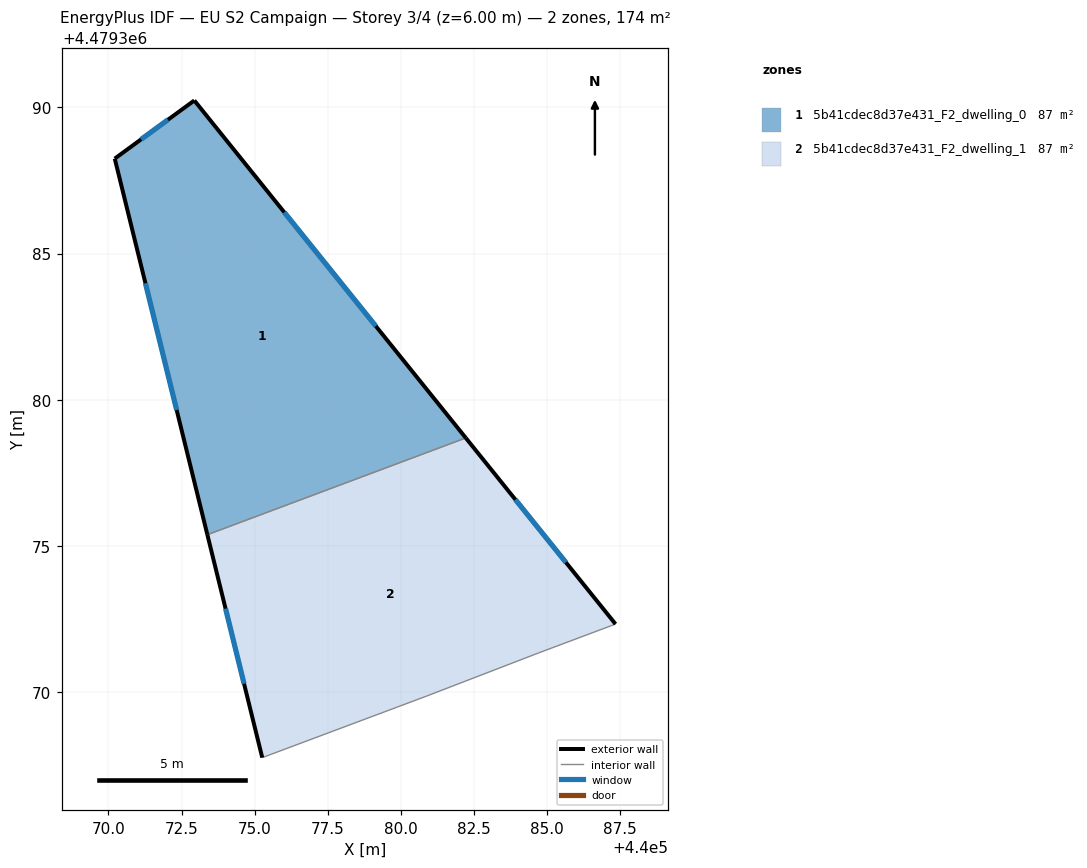
=== STOREY PLAN SPEC (per zone: floor XY polygon, exterior-wall plan segments, windows/doors) ===
zone 1: 5b41cdec8d37e431_F2_dwelling_0  (86.9 m²)
  floor: (440072.94, 4479390.23) (440082.22, 4479378.70) (440073.38, 4479375.39) (440070.22, 4479388.25)
  exterior wall: (440070.22, 4479388.25) – (440073.38, 4479375.39)  [13.2 m]
    window: (440071.27, 4479383.98) – (440072.33, 4479379.65)  [4.5 m²]
  exterior wall: (440072.94, 4479390.23) – (440070.22, 4479388.25)  [3.4 m]
    window: (440072.03, 4479389.58) – (440071.12, 4479388.90)  [1.1 m²]
  exterior wall: (440082.22, 4479378.70) – (440072.94, 4479390.23)  [14.8 m]
    window: (440079.14, 4479382.52) – (440076.01, 4479386.41)  [5.0 m²]
  interior walls: 1
zone 2: 5b41cdec8d37e431_F2_dwelling_1  (86.9 m²)
  floor: (440082.22, 4479378.70) (440087.33, 4479372.33) (440084.70, 4479371.35) (440080.89, 4479369.88) (440075.26, 4479367.77) (440073.38, 4479375.39)
  exterior wall: (440073.38, 4479375.39) – (440075.26, 4479367.77)  [7.8 m]
    window: (440074.00, 4479372.86) – (440074.64, 4479370.30)  [2.7 m²]
  exterior wall: (440087.33, 4479372.33) – (440082.22, 4479378.70)  [8.2 m]
    window: (440085.64, 4479374.44) – (440083.91, 4479376.59)  [2.8 m²]
  interior walls: 4

=== DERIVED (storey summary) ===
Building: EU S2 Campaign
Storey: 3 of 4  (floor level z = 6.00 m)
Storey gross floor area: 173.9 m²
Zones on this storey: 2
  - 5b41cdec8d37e431_F2_dwelling_0: floor 86.9 m²; exterior wall 31.4 m (94.2 m²); 3 window(s) 10.7 m²; WWR 11.4%
  - 5b41cdec8d37e431_F2_dwelling_1: floor 86.9 m²; exterior wall 16.0 m (48.0 m²); 2 window(s) 5.5 m²; WWR 11.4%
Zone adjacency (shared interzone walls):
  - 5b41cdec8d37e431_F2_dwelling_0 ↔ 5b41cdec8d37e431_F2_dwelling_1